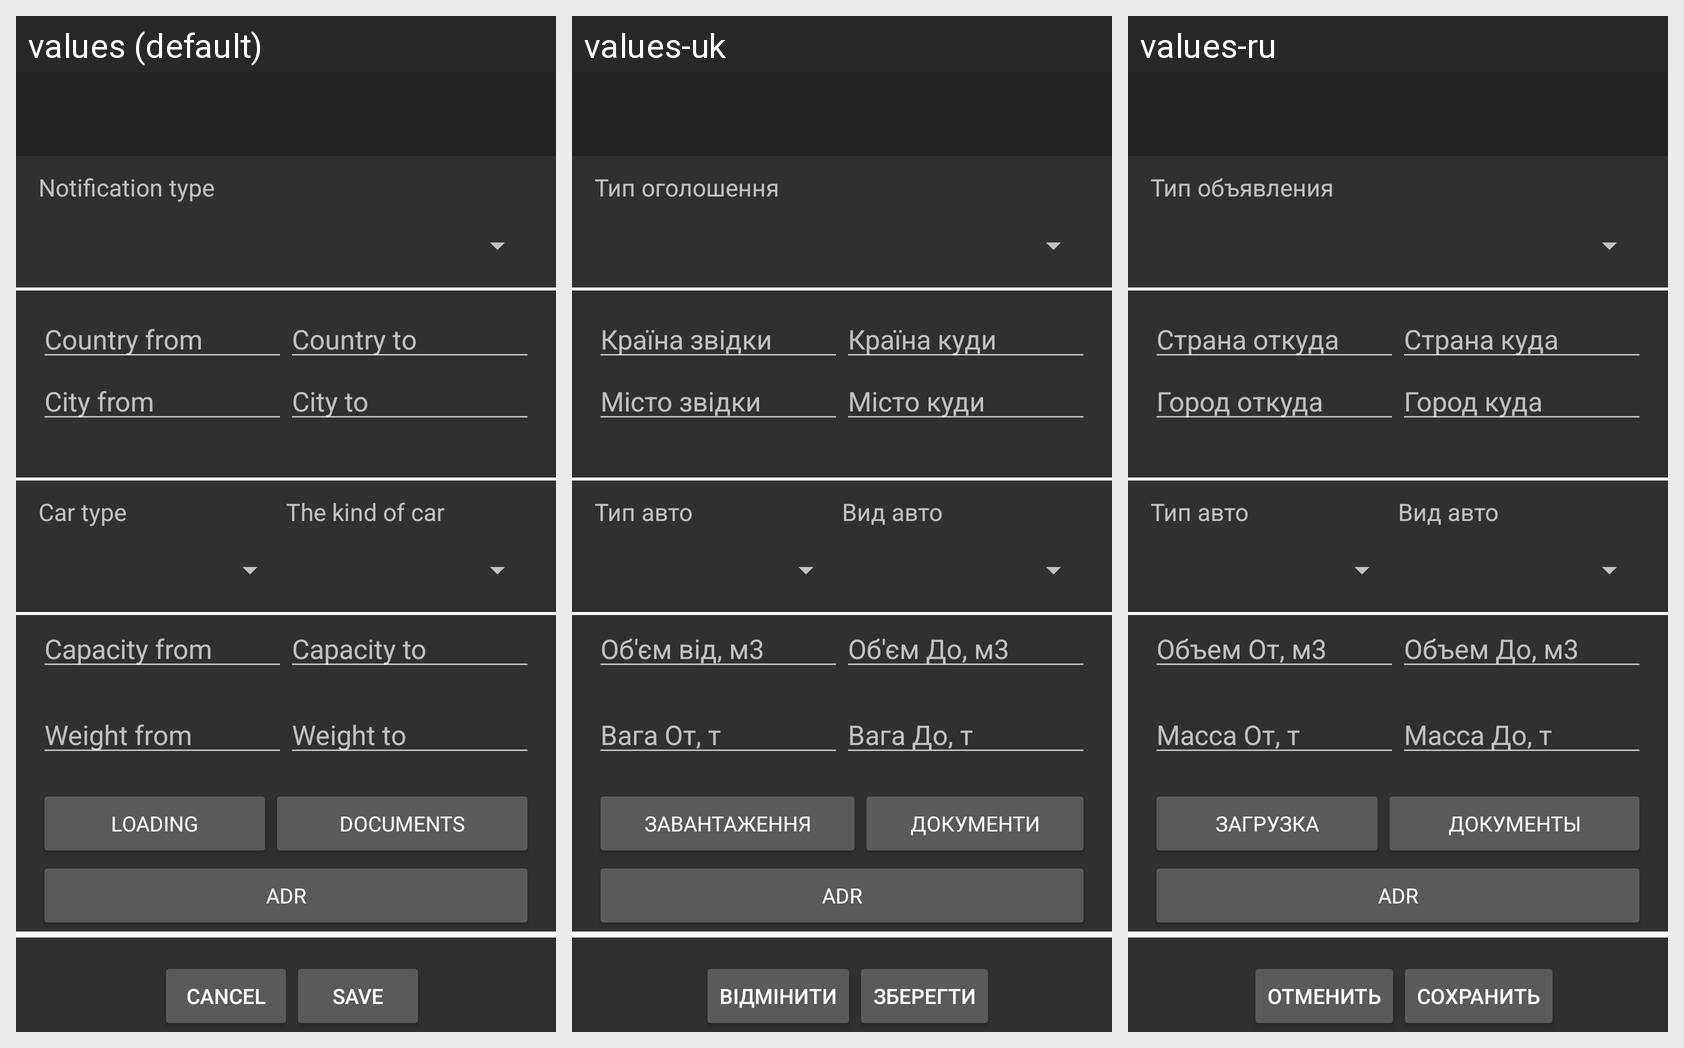

Locale-by-locale string values for the Android screen shown in this grid:
Android screen res/layout/activity_filter_edit.xml rendered under 3 locales, left to right: values (default), values-uk, values-ru. Device: Nexus 5 (rendered at 1080×1920; each locale shown at half size, 540×960, under a caption strip naming it); theme Theme.AppCompat.NoActionBar.
Strings drawn on this screen, with the default value and each locale's value (text and hints the layout hard-codes, and strings that could not be matched under every locale, appear in the picture but are not listed):

notification_type
  values: Notification type
  values-uk: Тип оголошення
  values-ru: Тип объявления

country_from
  values: Country from
  values-uk: Країна звідки
  values-ru: Страна откуда

city_from
  values: City from
  values-uk: Місто звідки
  values-ru: Город откуда

country_to
  values: Country to
  values-uk: Країна куди
  values-ru: Страна куда

city_to
  values: City to
  values-uk: Місто куди
  values-ru: Город куда

car_type
  values: Car type
  values-uk: Тип авто
  values-ru: Тип авто

car_kind
  values: The kind of car
  values-uk: Вид авто
  values-ru: Вид авто

capacity_from
  values: Capacity from
  values-uk: Об'єм від, м3
  values-ru: Объем От, м3

capacity_to
  values: Capacity to
  values-uk: Об'єм До, м3
  values-ru: Объем До, м3

weight_from
  values: Weight from
  values-uk: Вага От, т
  values-ru: Масса От, т

weight_to
  values: Weight to
  values-uk: Вага До, т
  values-ru: Масса До, т

loading
  values: Loading
  values-uk: Завантаження
  values-ru: Загрузка

docs
  values: Documents
  values-uk: Документи
  values-ru: Документы

adr
  values: ADR
  values-uk: ADR
  values-ru: ADR

cancel_filter_btn
  values: Cancel
  values-uk: Відмінити
  values-ru: Отменить

save_filter_btn
  values: Save
  values-uk: Зберегти
  values-ru: Сохранить
